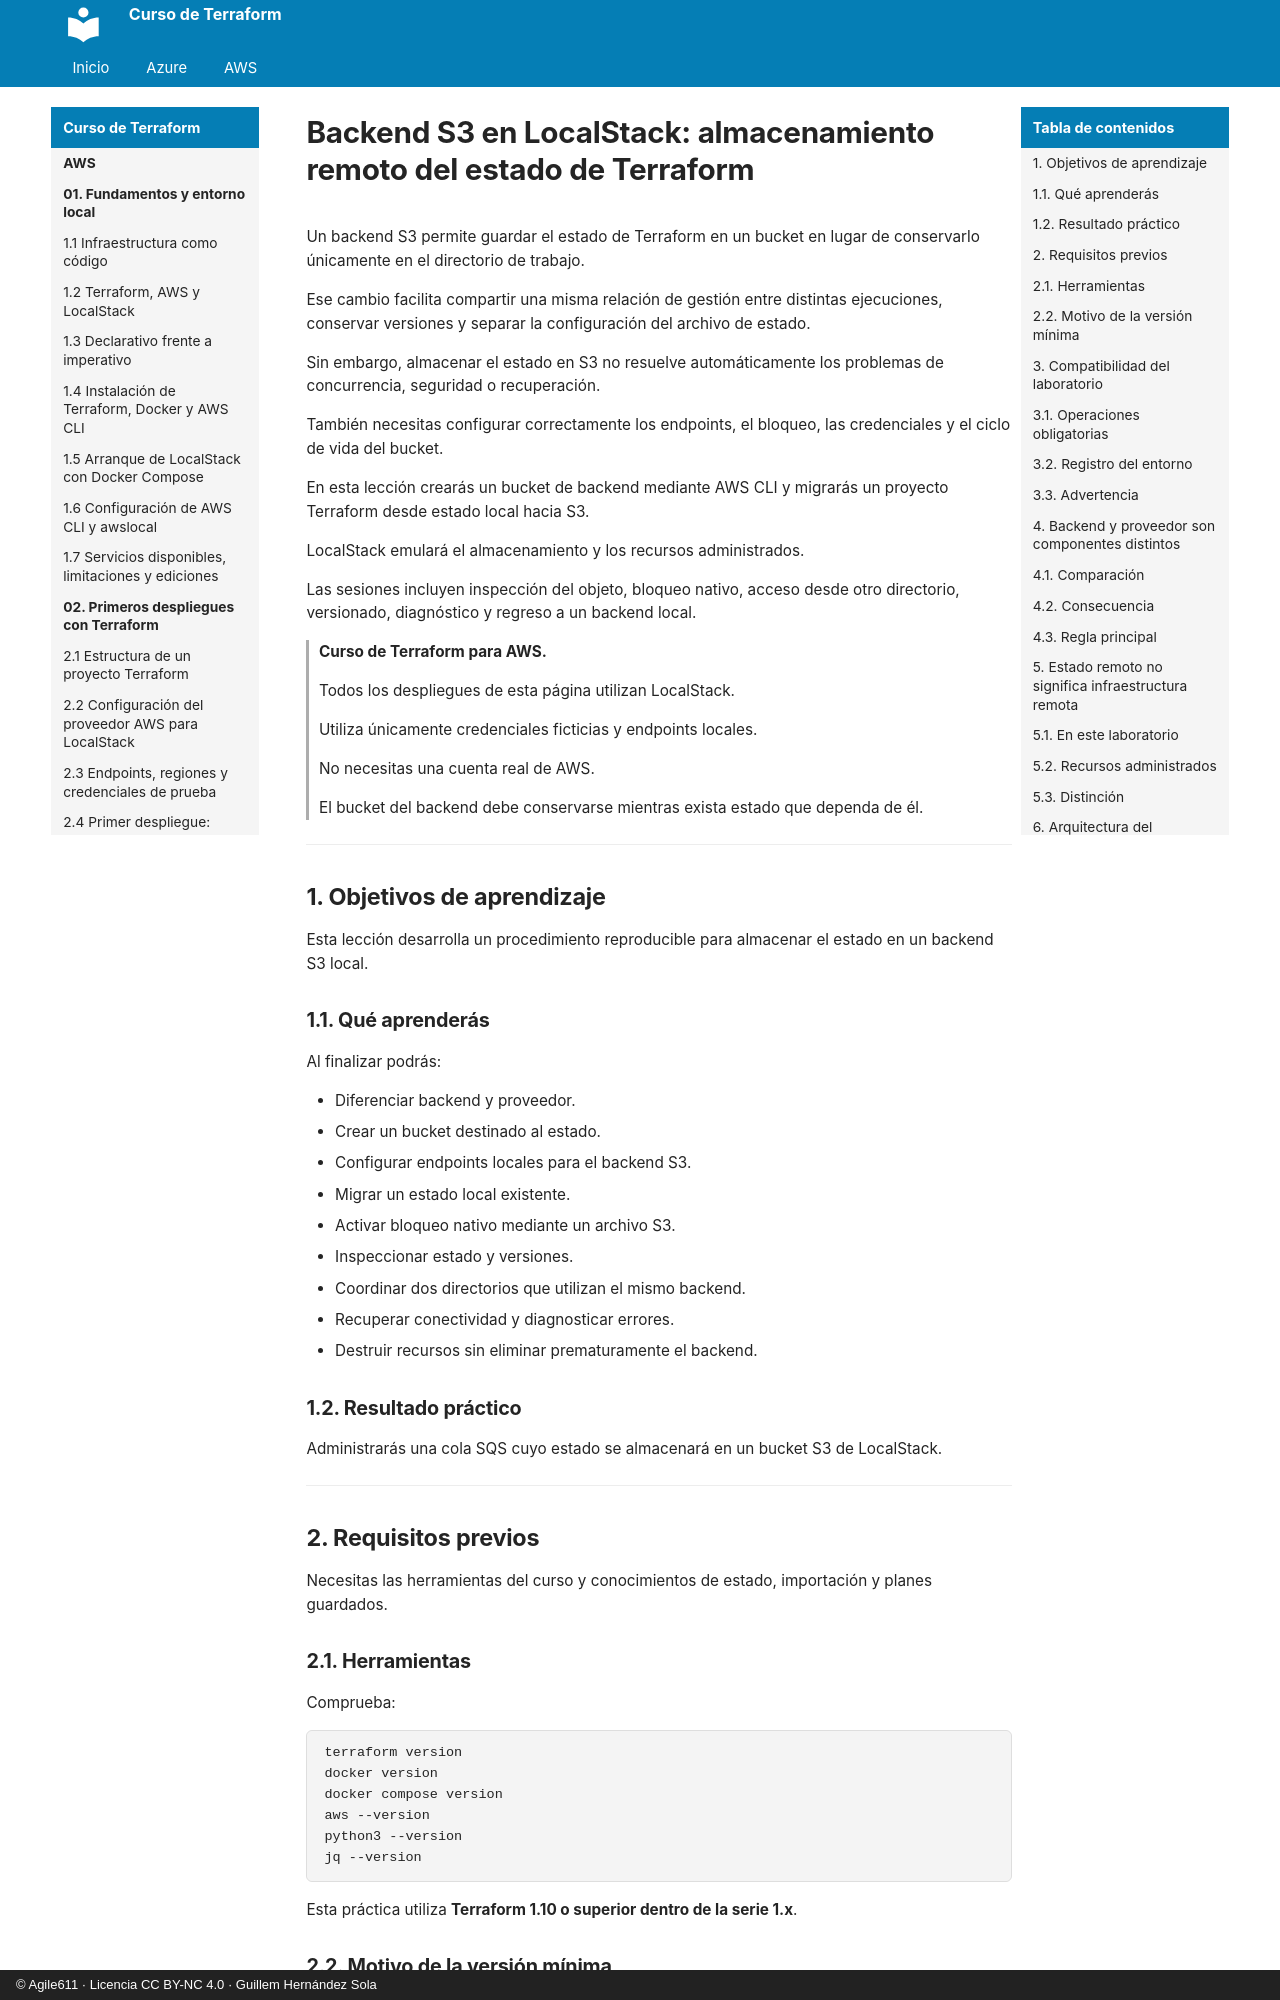

repository: agile611/curso-terraform · page: aws/07-05-backend-s3-en-localstack/index.html · generator: mkdocs · copyright: © Agile611 · Licencia CC BY-NC 4.0 · Guillem Hernández Sola

# Backend S3 en LocalStack: almacenamiento remoto del estado de Terraform

Un backend S3 permite guardar el estado de Terraform en un bucket en lugar de conservarlo únicamente en el directorio de trabajo.

Ese cambio facilita compartir una misma relación de gestión entre distintas ejecuciones, conservar versiones y separar la configuración del archivo de estado.

Sin embargo, almacenar el estado en S3 no resuelve automáticamente los problemas de concurrencia, seguridad o recuperación.

También necesitas configurar correctamente los endpoints, el bloqueo, las credenciales y el ciclo de vida del bucket.

En esta lección crearás un bucket de backend mediante AWS CLI y migrarás un proyecto Terraform desde estado local hacia S3.

LocalStack emulará el almacenamiento y los recursos administrados.

Las sesiones incluyen inspección del objeto, bloqueo nativo, acceso desde otro directorio, versionado, diagnóstico y regreso a un backend local.

> **Curso de Terraform para AWS.**
>
> Todos los despliegues de esta página utilizan LocalStack.
>
> Utiliza únicamente credenciales ficticias y endpoints locales.
>
> No necesitas una cuenta real de AWS.
>
> El bucket del backend debe conservarse mientras exista estado que dependa de él.

---

## 1. Objetivos de aprendizaje

Esta lección desarrolla un procedimiento reproducible para almacenar el estado en un backend S3 local.

### 1.1. Qué aprenderás

Al finalizar podrás:

- Diferenciar backend y proveedor.
- Crear un bucket destinado al estado.
- Configurar endpoints locales para el backend S3.
- Migrar un estado local existente.
- Activar bloqueo nativo mediante un archivo S3.
- Inspeccionar estado y versiones.
- Coordinar dos directorios que utilizan el mismo backend.
- Recuperar conectividad y diagnosticar errores.
- Destruir recursos sin eliminar prematuramente el backend.
